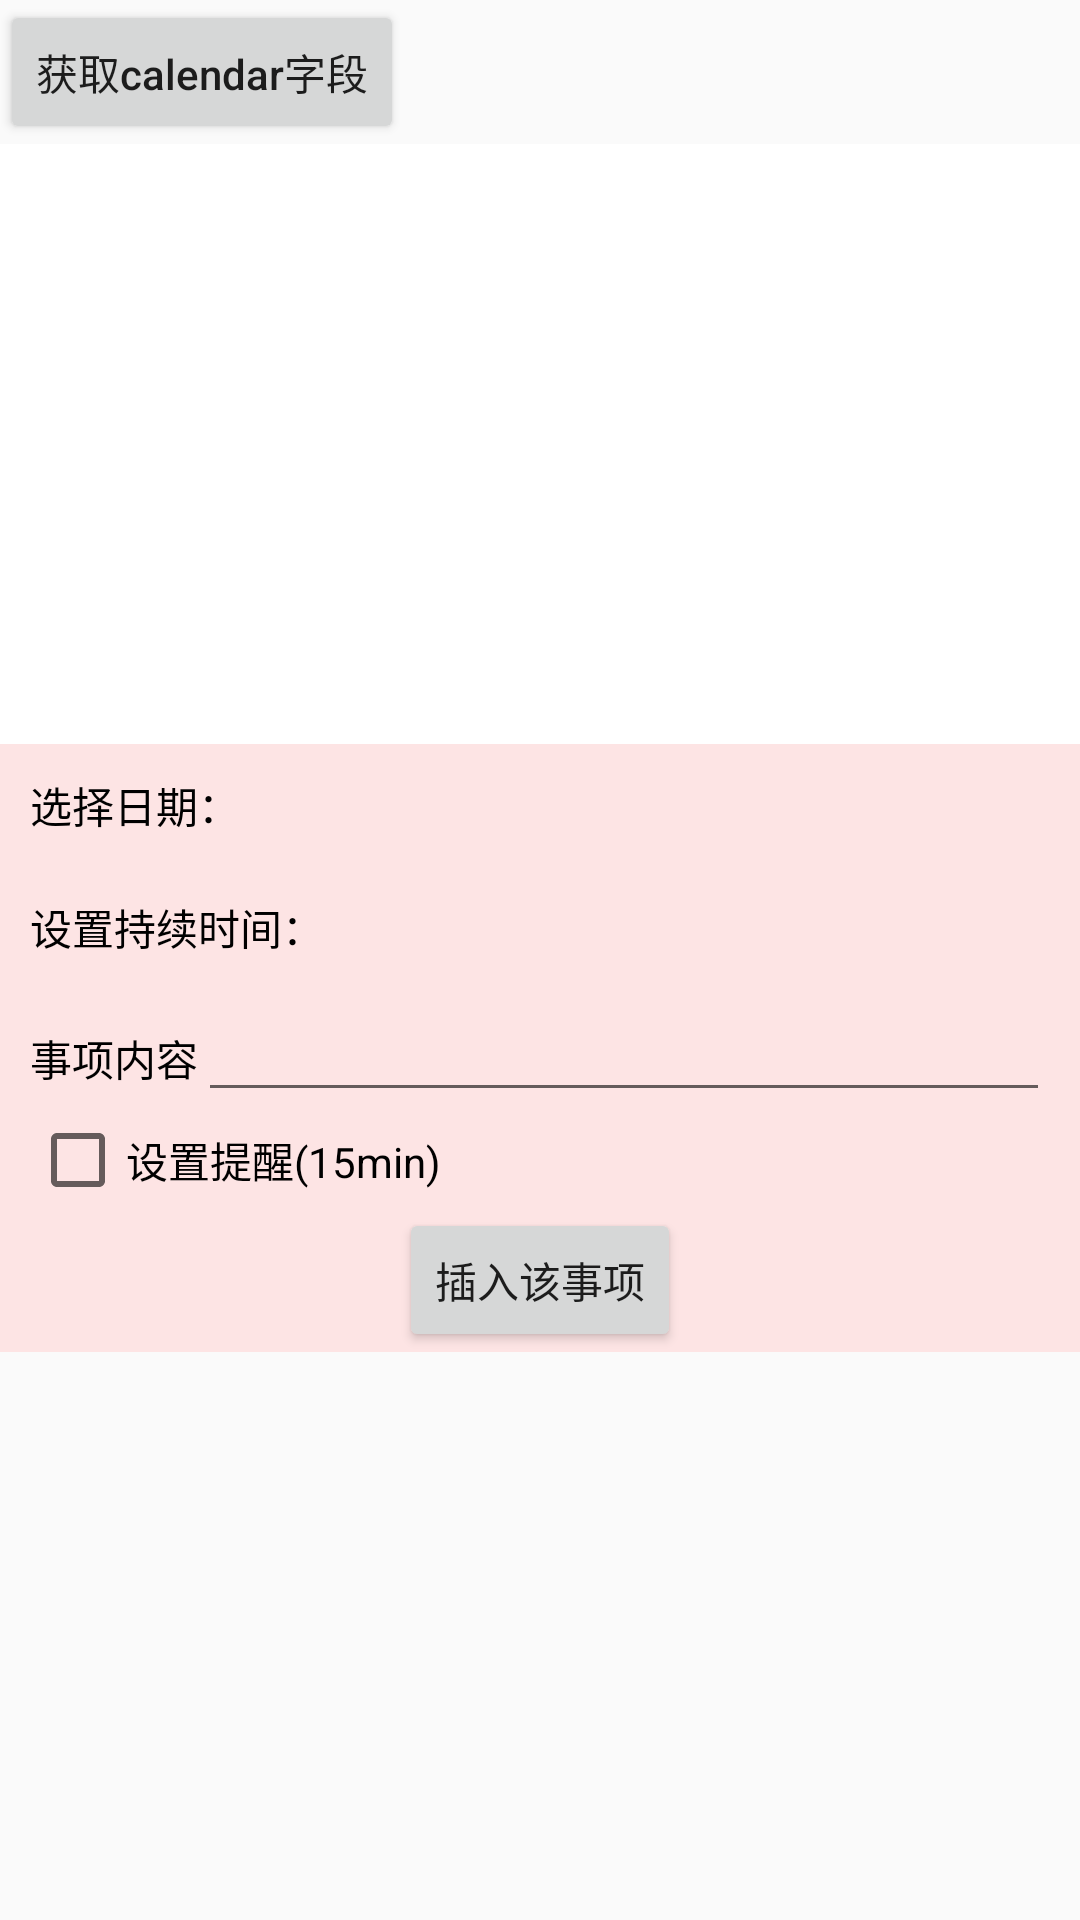

Produce the Android XML layout that renders to this screen, including the resource entries it uses.
<!-- AndroidManifest.xml: application theme Theme.AdvancedLight -->
<!-- res/layout/activity_calendar.xml -->
<?xml version="1.0" encoding="utf-8"?>
<LinearLayout xmlns:android="http://schemas.android.com/apk/res/android"
    xmlns:app="http://schemas.android.com/apk/res-auto"
    xmlns:tools="http://schemas.android.com/tools"
    android:layout_width="match_parent"
    android:layout_height="match_parent"
    android:orientation="vertical"
    tools:context=".activity.advanced.CalendarActivity">

    <Button
        android:id="@+id/btn_get_calendar"
        android:layout_width="wrap_content"
        android:layout_height="wrap_content"
        android:text="获取calendar字段"
        android:textAllCaps="false" />

    <TextView
        android:id="@+id/tv_calendar_field"
        android:layout_width="match_parent"
        android:layout_height="200dp"
        android:background="@color/white"
        android:scrollbars="vertical"
        android:textColor="@color/black"
        android:textSize="14sp" />

    <LinearLayout
        android:layout_width="match_parent"
        android:layout_height="wrap_content"
        android:background="#96FFD5D5"
        android:gravity="center"
        android:orientation="vertical">

        <LinearLayout
            android:id="@+id/ll_date"
            android:layout_width="match_parent"
            android:layout_height="wrap_content"
            android:orientation="horizontal"
            android:padding="10dp">

            <TextView
                android:layout_width="wrap_content"
                android:layout_height="wrap_content"
                android:text="选择日期："
                android:textColor="@color/black" />

            <TextView
                android:id="@+id/tv_date"
                android:layout_width="wrap_content"
                android:layout_height="wrap_content"
                android:layout_marginHorizontal="20dp"
                android:textColor="@color/black"
                android:textStyle="bold" />

        </LinearLayout>

        <LinearLayout
            android:id="@+id/ll_duration"
            android:layout_width="match_parent"
            android:layout_height="wrap_content"
            android:orientation="horizontal"
            android:padding="10dp">

            <TextView
                android:layout_width="wrap_content"
                android:layout_height="wrap_content"
                android:text="设置持续时间："
                android:textColor="@color/black" />

            <TextView
                android:id="@+id/tv_duration"
                android:layout_width="wrap_content"
                android:layout_height="wrap_content"
                android:layout_marginHorizontal="20dp"
                android:textColor="@color/black"
                android:textStyle="bold" />
        </LinearLayout>

        <LinearLayout
            android:layout_width="match_parent"
            android:layout_height="wrap_content"
            android:orientation="horizontal"
            android:paddingHorizontal="10dp">

            <TextView
                android:layout_width="wrap_content"
                android:layout_height="wrap_content"
                android:text="事项内容"
                android:textColor="@color/black" />

            <EditText
                android:id="@+id/et_insert_calendar"
                android:layout_width="match_parent"
                android:layout_height="wrap_content"
                android:textColor="@color/black" />

        </LinearLayout>

        <LinearLayout
            android:layout_width="match_parent"
            android:layout_height="wrap_content"
            android:orientation="horizontal"
            android:paddingHorizontal="10dp">

            <CheckBox
                android:id="@+id/cb_remind"
                android:layout_width="wrap_content"
                android:layout_height="wrap_content"
                android:text="设置提醒(15min)" />

        </LinearLayout>

        <Button
            android:id="@+id/btn_insert_calendar"
            android:layout_width="wrap_content"
            android:layout_height="wrap_content"
            android:text="插入该事项"
            android:textAllCaps="false" />
    </LinearLayout>
</LinearLayout>
<!-- resources referenced by this layout -->
<resources>
  <color name="black">#FF000000</color>
  <color name="white">#FFFFFFFF</color>
  <style name="Theme.AdvancedLight" parent="Theme.MaterialComponents.DayNight.NoActionBar.Bridge">
          
          <item name="colorPrimary">@color/pink</item>
          <item name="colorPrimaryVariant">@color/light_pink</item>
          <item name="colorOnPrimary">@color/white</item>
          
          <item name="colorSecondary">@color/teal_200</item>
          <item name="colorSecondaryVariant">@color/teal_700</item>
          <item name="colorOnSecondary">@color/black</item>
          
          <item name="android:statusBarColor" tools:targetApi="l">?attr/colorPrimaryVariant</item>
          
      </style>
  <color name="pink">#F7A6A6</color>
  <color name="light_pink">#96F9A5A5</color>
  <color name="teal_200">#9B3CCCBE</color>
  <color name="teal_700">#FF018786</color>
</resources>
